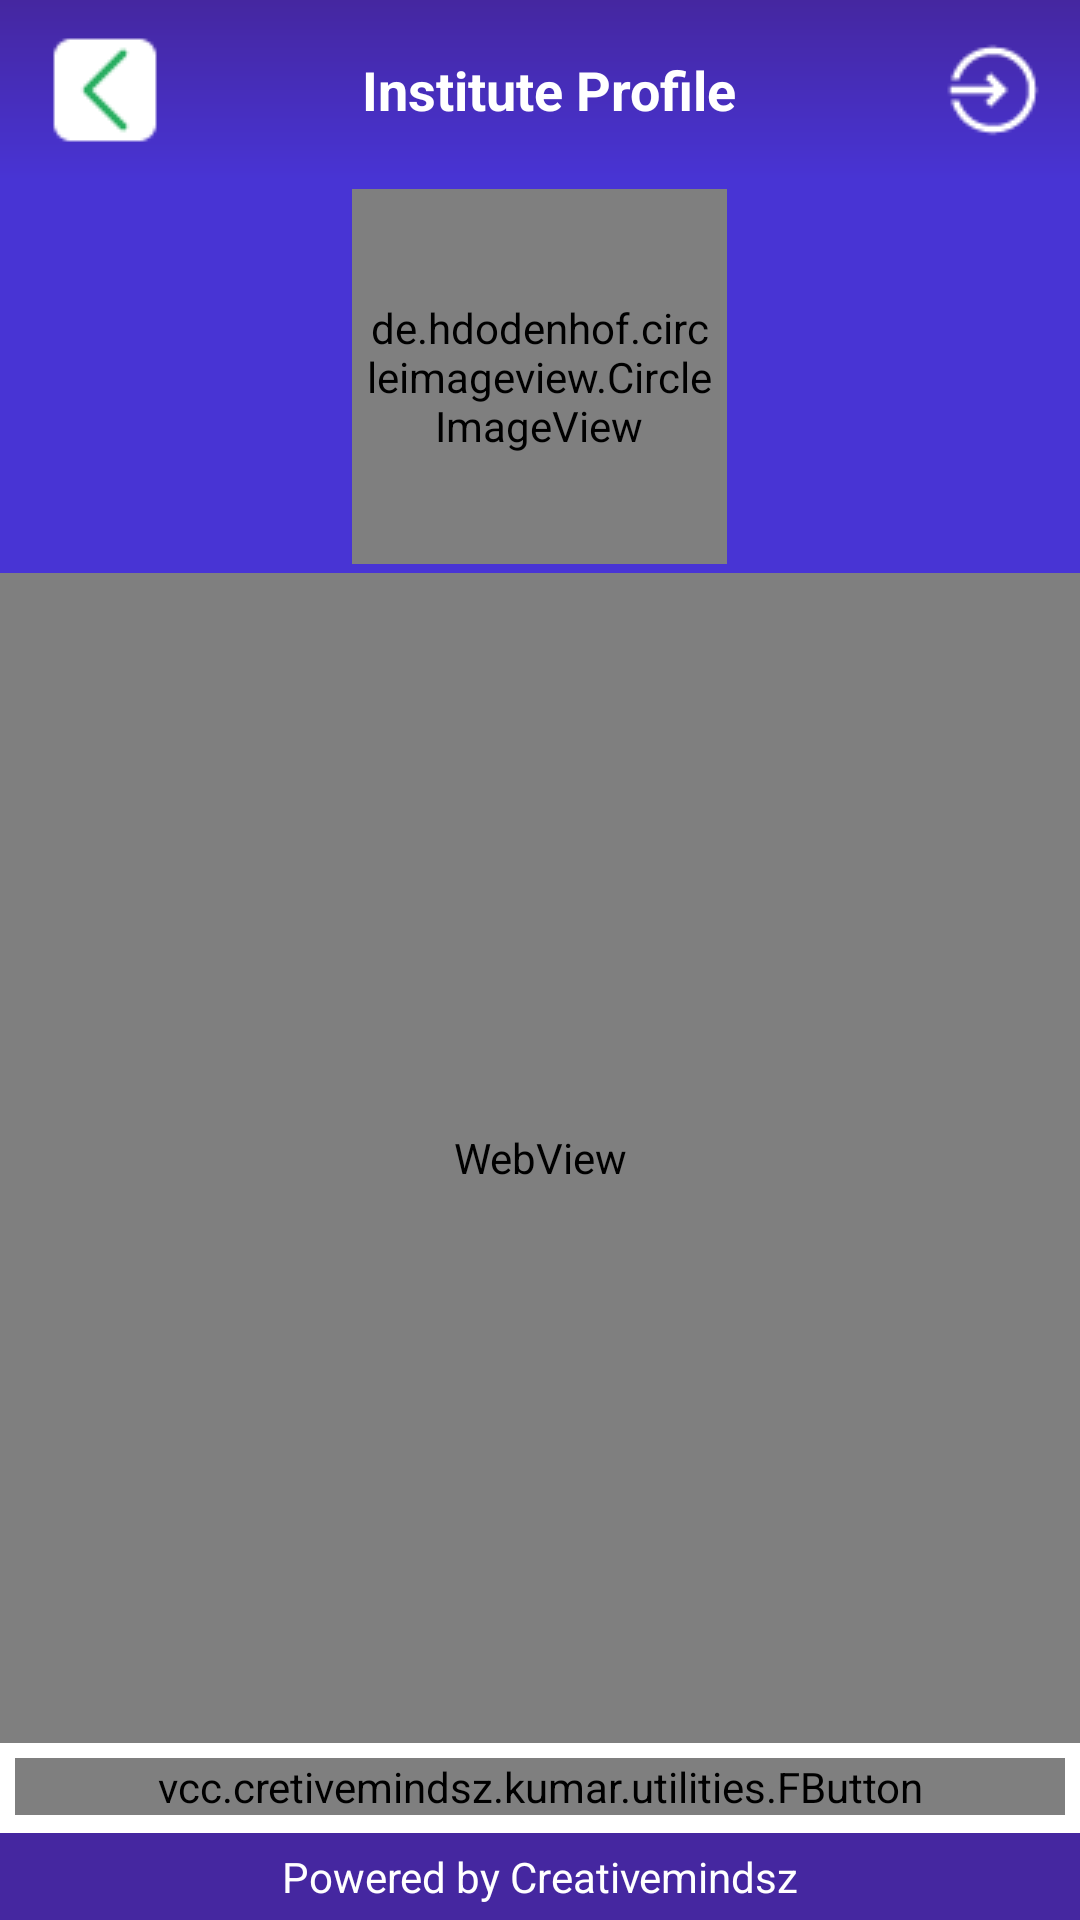

Reconstruct the res/layout file that produces this screen, plus the resources it refers to.
<!-- AndroidManifest.xml: application theme AppTheme.NoActionBar -->
<!-- res/layout/activity_institute_view.xml -->
<android.support.design.widget.CoordinatorLayout xmlns:android="http://schemas.android.com/apk/res/android"
    xmlns:fbutton="http://schemas.android.com/tools"


    android:id="@+id/parent_layout"
    android:layout_width="match_parent"
    android:layout_height="match_parent"
    android:background="@color/white">

    <LinearLayout
        android:layout_width="match_parent"
        android:layout_height="match_parent"
        android:orientation="vertical">

        <android.support.design.widget.AppBarLayout
            android:layout_width="match_parent"
            android:layout_height="wrap_content"
            android:background="@color/white"
            android:theme="@style/ThemeOverlay.AppCompat.Dark.ActionBar">

            <android.support.v7.widget.Toolbar
                android:id="@+id/toolbar"
                layout_collapseMode="pin"
                android:layout_width="match_parent"
                android:layout_height="60dip"
                android:background="@drawable/toolbar_dropshadow"
                android:padding="5dp">

                <LinearLayout
                    android:layout_width="match_parent"
                    android:layout_height="match_parent"
                    android:orientation="horizontal">


                    <ImageView
                        android:id="@+id/toolbar_back"
                        android:layout_width="wrap_content"
                        android:layout_height="wrap_content"
                        android:layout_gravity="center"
                        android:background="@drawable/ic_back"
                        android:visibility="visible" />

                    <TextView
                        android:id="@+id/txvw_title"
                        android:layout_width="wrap_content"
                        android:layout_height="match_parent"
                        android:layout_alignParentLeft="true"
                        android:layout_below="@+id/agegen"
                        android:layout_weight="1"
                        android:fontFamily="Calibri"
                        android:gravity="center"
                        android:text="Institute Profile"
                        android:textAppearance="?android:attr/textAppearanceMedium"
                        android:textColor="#FFFFFF"
                        android:textStyle="bold" />


                    <ImageView
                        android:id="@+id/ic_options"
                        android:layout_width="wrap_content"
                        android:layout_height="wrap_content"
                        android:layout_gravity="center"
                        android:layout_marginRight="10dp"
                        android:background="@drawable/ic_action_options"
                        android:visibility="gone" />

                    <ImageView
                        android:id="@+id/ic_exit"
                        android:layout_width="wrap_content"
                        android:layout_height="wrap_content"
                        android:layout_gravity="center"
                        android:background="@drawable/ic_exit"
                        android:visibility="visible" />

                </LinearLayout>


            </android.support.v7.widget.Toolbar>


            //tool bar
        </android.support.design.widget.AppBarLayout>


        //main content

        //not yet st
        //main content


        //******************************************s


        <LinearLayout
            android:layout_width="match_parent"
            android:layout_height="match_parent"
            android:layout_weight="1"
            android:orientation="vertical">


            <LinearLayout
                android:background="@color/colorPrimary"
                android:layout_width="match_parent"
                android:layout_height="wrap_content"
                android:orientation="vertical">

                <de.hdodenhof.circleimageview.CircleImageView
                    android:id="@+id/imgvw_logo_photo"
                    android:layout_width="125dp"
                    android:layout_height="125dp"
                    android:layout_gravity="center"
                    android:layout_margin="3dp"
                    android:padding="5dp"
                    android:scaleType="centerCrop"
                    android:src="@drawable/logo" />

            </LinearLayout>


                <WebView
                    android:layout_weight="1"
                    android:id="@+id/web_instituteprofile"
                    android:layout_width="match_parent"
                    android:layout_height="match_parent">

                </WebView>


            <vcc.cretivemindsz.kumar.utilities.FButton
                android:layout_margin="5dp"
                android:id="@+id/btn_update"
                android:layout_width="match_parent"
                android:layout_height="wrap_content"
                android:layout_alignParentEnd="true"
                android:layout_alignParentTop="true"
                android:text="Update"
                android:textColor="@color/white"
                fbutton:buttonColor="@color/fbutton_color_green_sea"
                fbutton:cornerRadius="5dp"
                fbutton:shadowColor="@color/ash"
                fbutton:shadowEnabled="true"
                fbutton:shadowHeight="5dp" />



        </LinearLayout>


        <LinearLayout
            android:layout_width="match_parent"
            android:layout_height="wrap_content"
            android:orientation="vertical">

            <View
                android:layout_width="match_parent"
                android:layout_height="1dip"
                android:background="@color/white" />

            <TextView
                android:layout_width="match_parent"
                android:layout_height="wrap_content"
                android:layout_alignParentBottom="true"
                android:layout_alignParentLeft="true"
                android:background="@color/colorPrimaryDark"
                android:gravity="center_horizontal|center_vertical"
                android:padding="5dip"
                android:text="@string/txt_footer"
                android:textAppearance="?android:attr/textAppearanceSmall"
                android:textColor="#FFFFFF" />

        </LinearLayout>

    </LinearLayout>


</android.support.design.widget.CoordinatorLayout>
<!-- resources referenced by this layout -->
<resources>
  <color name="ash">#b4b4b4</color>
  <color name="colorPrimary">#4834d4</color>
  <color name="colorPrimaryDark">#4527a0</color>
  <color name="fbutton_color_green_sea">#16a085</color>
  <!-- drawable ic_action_options: png bitmap (drawable, 900 bytes) -->
  <!-- drawable ic_back: png bitmap (drawable, 483 bytes) -->
  <!-- drawable ic_exit: png bitmap (drawable, 723 bytes) -->
  <!-- drawable toolbar_dropshadow (drawable) -->
  <?xml version="1.0" encoding="utf-8"?>
  <shape xmlns:android="http://schemas.android.com/apk/res/android" android:shape="rectangle">
      <gradient
          android:startColor="@color/colorPrimary"
          android:endColor="@color/colorPrimaryDark"
          android:angle="90"/>
  </shape>
  
      
  <string name="txt_footer">Powered by Creativemindsz</string>
  <style name="AppTheme.NoActionBar">
          <item name="windowActionBar">false</item>
          <item name="windowNoTitle">true</item>
      </style>
  <!-- not gathered from this repository: default colours our renderer supplied (Android Studio template values) -->
  <color name="white">#FFFFFFFF</color>
</resources>
